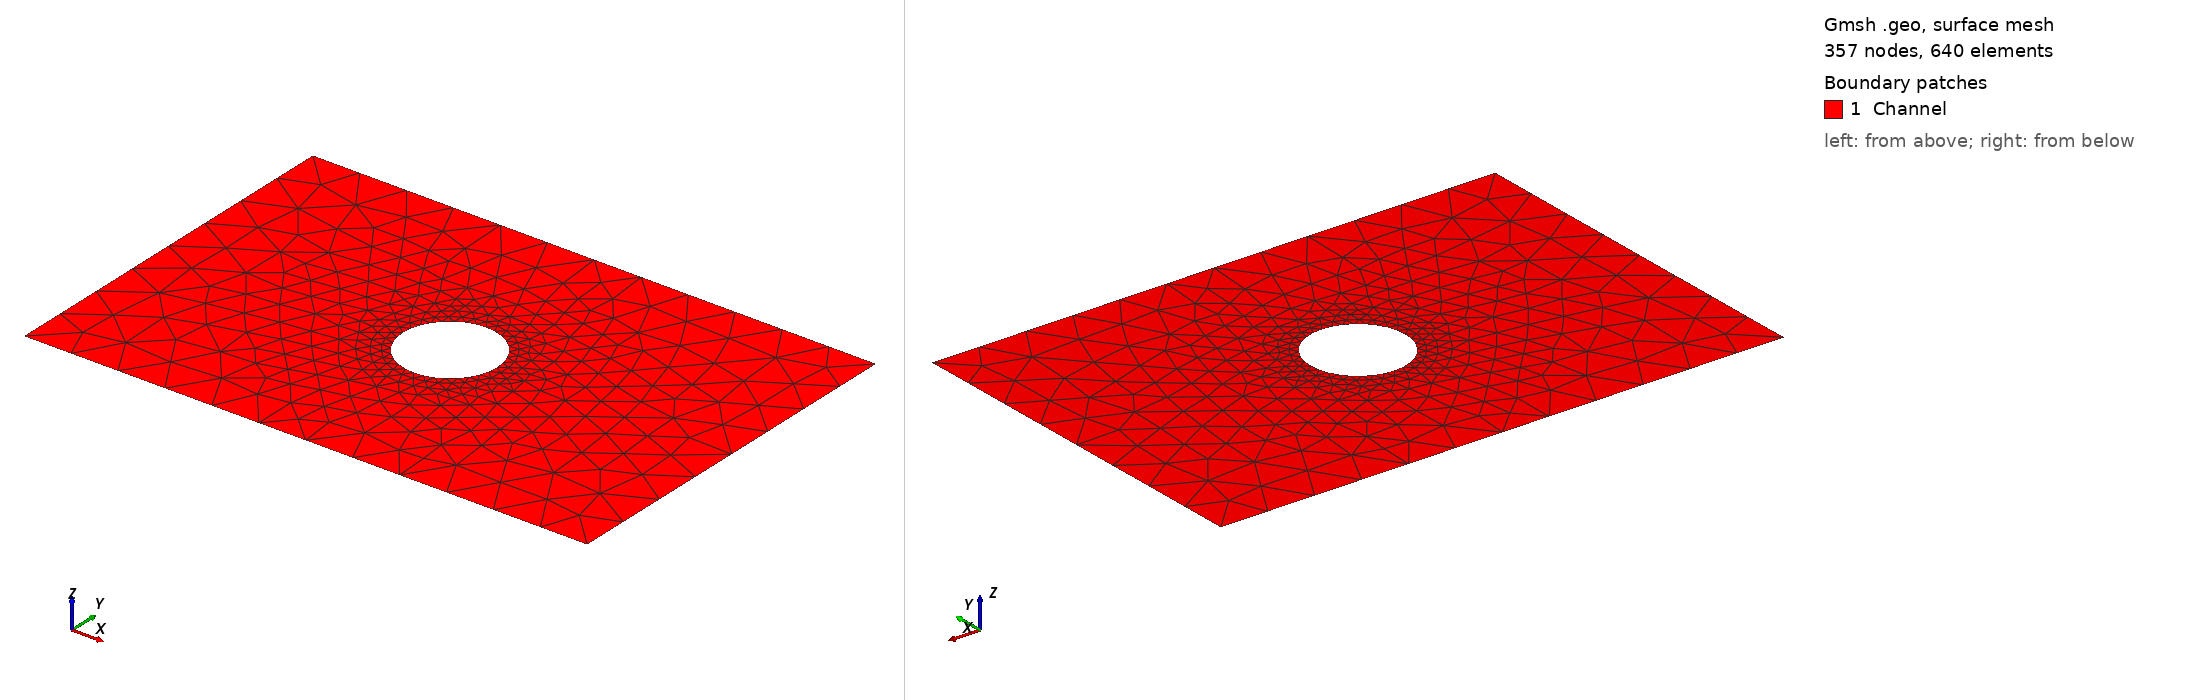

Gmsh geometry script, surface-meshed: 357 nodes, 640 surface elements. Boundary patches (legend numbers): 1 Channel. Left view from above one corner, right view from below the opposite corner. Legend entries are the model's physical surfaces. The drawing asked Gmsh for element sizes between 1% and 20% of the model's largest extent; the script's own settings can give other sizes.

=== Sphere2D.geo (drawn) ===
// Gmsh project created on Tue Aug  2 17:26:31 2016
Point(1) = {-3, 2, 0, 0.5};
Point(2) = {-3, -2, 0, 0.5};
Point(3) = {3, -2, 0, 0.5};
Point(4) = {3, 2, 0, 0.5};

Point(5) = {0, 0, 0, 0.1};
Point(6) = {0.5, 0, 0, 0.1};
Point(7) = {-0.5, 0, 0, 0.1};
Point(8) = {0, 0.5, 0, 0.1};
Point(9) = {0, -0.5, 0, 0.1};
Line(1) = {1, 4};
Line(2) = {4, 3};
Line(3) = {3, 2};
Line(4) = {2, 1};
Circle(5) = {8, 5, 6};
Circle(6) = {6, 5, 9};
Circle(7) = {9, 5, 7};
Circle(8) = {7, 5, 8};
Line Loop(9) = {1, 2, 3, 4};
Line Loop(10) = {8, 5, 6, 7};
Plane Surface(11) = {9, 10};
// Plane Surface(12) = {10};
Physical Line("NoSlip") = {1, 3};
Physical Line("Inflow") = {4};
Physical Line("Outflow") = {2};
Physical Line("BallSurface") = {8, 7, 6, 5};
Physical Surface("Channel") = {11};
// Physical Surface("Ball") = {12};
